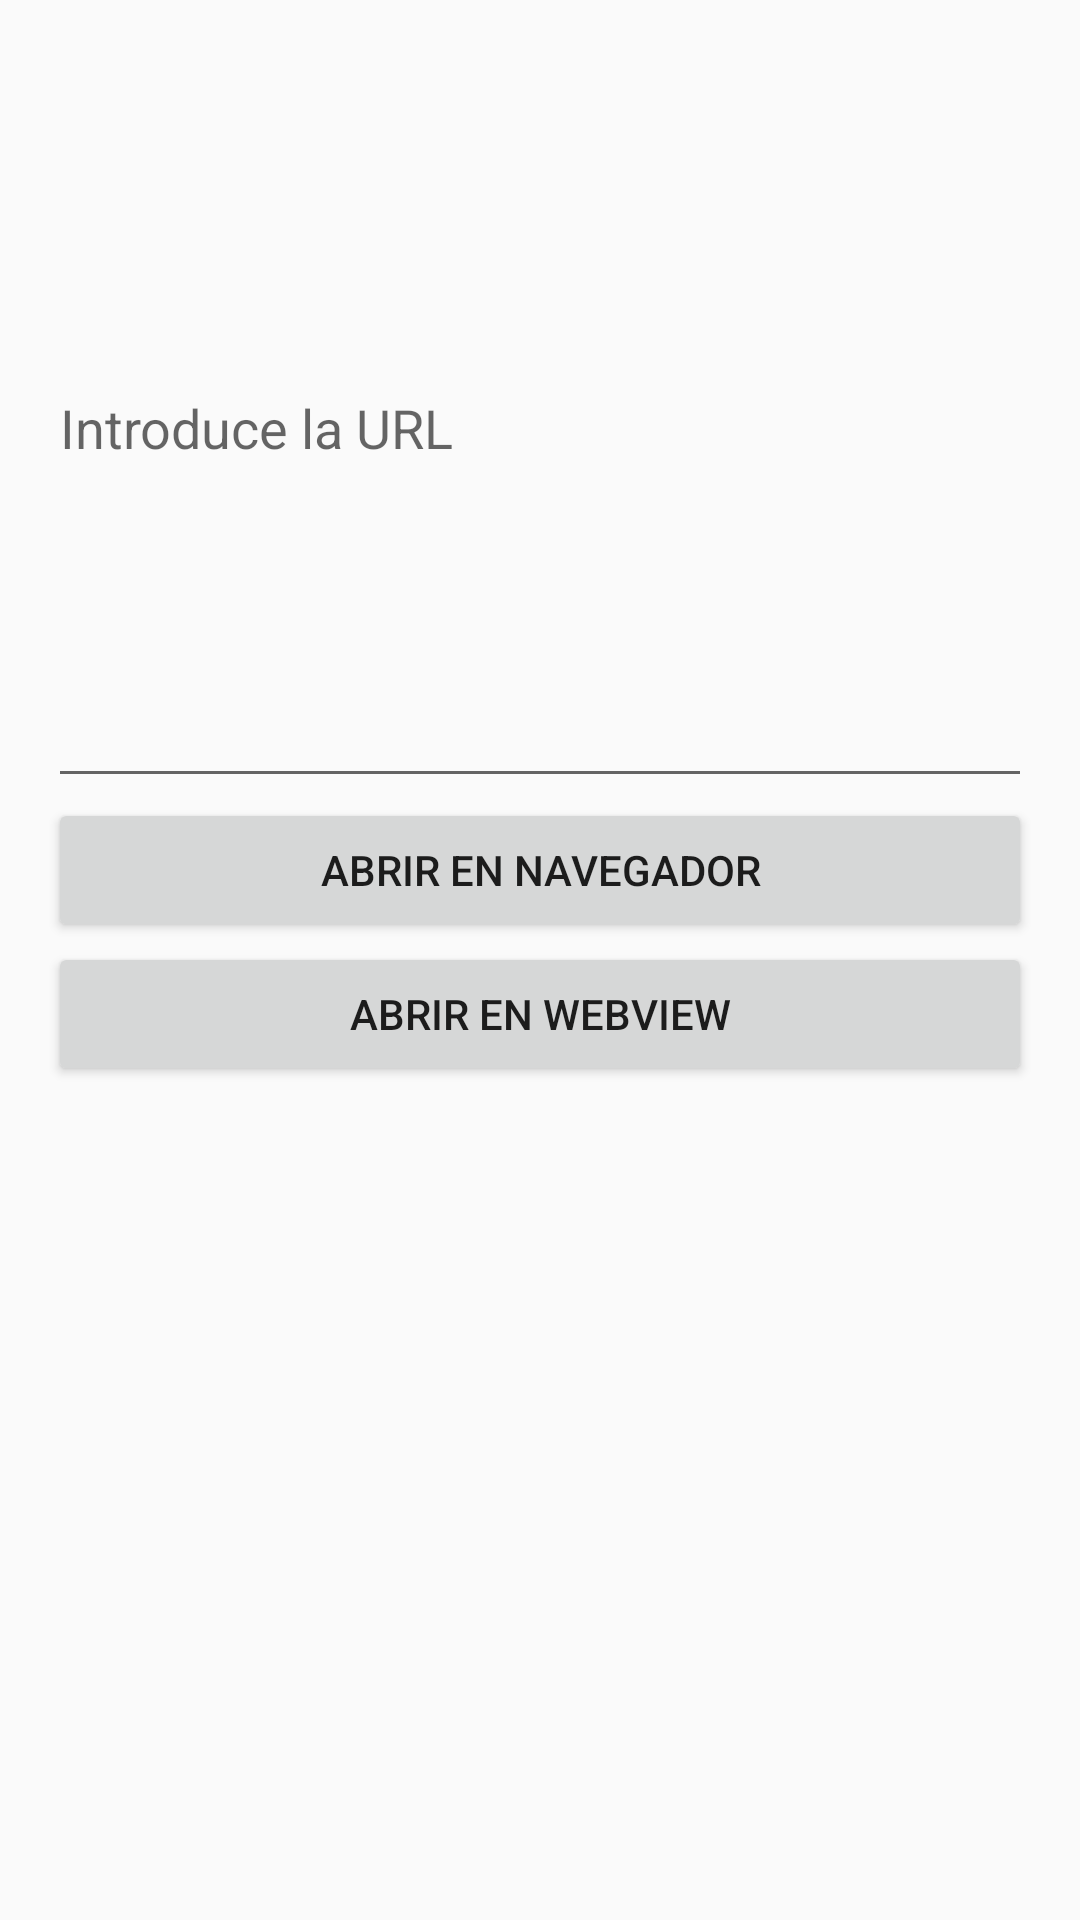

The Android layout XML behind this screen, and the referenced resources:
<!-- AndroidManifest.xml: application theme Base.Theme.To02hlc_NaviaOrtegaJuanManuel -->
<!-- res/layout/activity_main2.xml -->
<?xml version="1.0" encoding="utf-8"?>
<LinearLayout
    xmlns:android="http://schemas.android.com/apk/res/android"
    android:layout_width="match_parent"
    android:layout_height="match_parent"
    android:orientation="vertical"
    android:padding="16dp">

    <EditText
        android:id="@+id/etUrl"
        android:layout_width="match_parent"
        android:layout_height="250dp"
        android:hint="Introduce la URL" />

    <Button
        android:id="@+id/btnBrowser"
        android:layout_width="match_parent"
        android:layout_height="wrap_content"
        android:text="Abrir en navegador" />

    <Button
        android:id="@+id/btnWebView"
        android:layout_width="match_parent"
        android:layout_height="wrap_content"
        android:text="Abrir en WebView" />

</LinearLayout>
<!-- resources referenced by this layout -->
<resources>
  <style name="Base.Theme.To02hlc_NaviaOrtegaJuanManuel" parent="Theme.AppCompat.Light.NoActionBar">
          
          
      </style>
</resources>
